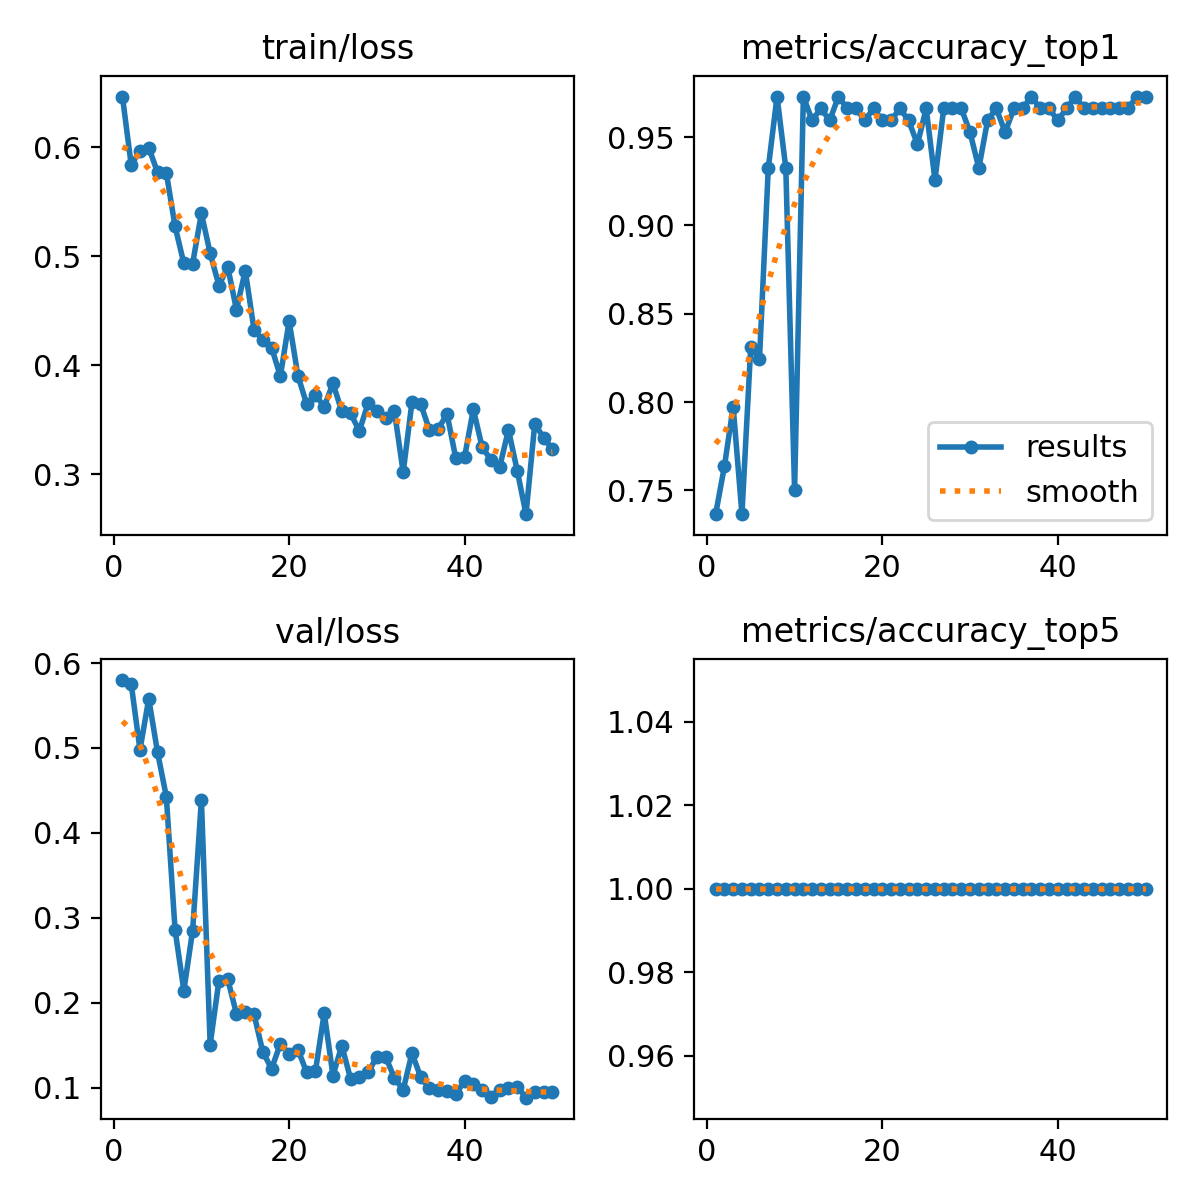

Values plotted in this chart, from the file beside it:
epoch, time, train/loss, metrics/accuracy_top1, metrics/accuracy_top5, val/loss, lr/pg0, lr/pg1, lr/pg2
1, 30.96, 0.6466, 0.7365, 1, 0.58, 0.0005334, 0.0005334, 0.0005334
2, 63.06, 0.5838, 0.7635, 1, 0.5754, 0.001062, 0.001062, 0.001062
3, 95.79, 0.5968, 0.7973, 1, 0.4979, 0.001569, 0.001569, 0.001569
4, 129.7, 0.5998, 0.7365, 1, 0.5578, 0.001568, 0.001568, 0.001568
5, 163.1, 0.5771, 0.8311, 1, 0.4949, 0.001535, 0.001535, 0.001535
6, 195.6, 0.5769, 0.8243, 1, 0.4428, 0.001502, 0.001502, 0.001502
7, 229.1, 0.5275, 0.9324, 1, 0.2857, 0.001469, 0.001469, 0.001469
8, 258.7, 0.4936, 0.973, 1, 0.2143, 0.001436, 0.001436, 0.001436
9, 293.8, 0.4934, 0.9324, 1, 0.2849, 0.001403, 0.001403, 0.001403
10, 327.7, 0.5394, 0.75, 1, 0.439, 0.00137, 0.00137, 0.00137
11, 358.7, 0.5028, 0.973, 1, 0.1507, 0.001337, 0.001337, 0.001337
12, 389.4, 0.4732, 0.9595, 1, 0.2261, 0.001304, 0.001304, 0.001304
13, 419.5, 0.4903, 0.9662, 1, 0.2279, 0.001271, 0.001271, 0.001271
14, 449.5, 0.451, 0.9595, 1, 0.1867, 0.001238, 0.001238, 0.001238
15, 479.3, 0.487, 0.973, 1, 0.1891, 0.001205, 0.001205, 0.001205
16, 512.1, 0.4327, 0.9662, 1, 0.1862, 0.001172, 0.001172, 0.001172
17, 545.4, 0.4231, 0.9662, 1, 0.1422, 0.001139, 0.001139, 0.001139
18, 578, 0.4163, 0.9595, 1, 0.1222, 0.001106, 0.001106, 0.001106
19, 608.6, 0.3901, 0.9662, 1, 0.1516, 0.001073, 0.001073, 0.001073
20, 641.2, 0.4406, 0.9595, 1, 0.1401, 0.00104, 0.00104, 0.00104
21, 672.4, 0.3907, 0.9595, 1, 0.1448, 0.001007, 0.001007, 0.001007
22, 704.2, 0.3644, 0.9662, 1, 0.1181, 0.0009739, 0.0009739, 0.0009739
23, 736.9, 0.3729, 0.9595, 1, 0.1196, 0.0009409, 0.0009409, 0.0009409
24, 769.3, 0.3622, 0.9459, 1, 0.1876, 0.0009078, 0.0009078, 0.0009078
25, 800.4, 0.3835, 0.9662, 1, 0.1143, 0.0008748, 0.0008748, 0.0008748
26, 833.1, 0.3579, 0.9257, 1, 0.1493, 0.0008418, 0.0008418, 0.0008418
27, 864.1, 0.3562, 0.9662, 1, 0.1106, 0.0008088, 0.0008088, 0.0008088
28, 896.8, 0.3397, 0.9662, 1, 0.1127, 0.0007758, 0.0007758, 0.0007758
29, 931.3, 0.3651, 0.9662, 1, 0.118, 0.0007428, 0.0007428, 0.0007428
30, 963.8, 0.3583, 0.9527, 1, 0.1361, 0.0007098, 0.0007098, 0.0007098
31, 994.6, 0.3521, 0.9324, 1, 0.1363, 0.0006768, 0.0006768, 0.0006768
32, 1025, 0.3581, 0.9595, 1, 0.1114, 0.0006438, 0.0006438, 0.0006438
33, 1056, 0.3019, 0.9662, 1, 0.09738, 0.0006108, 0.0006108, 0.0006108
34, 1087, 0.3662, 0.9527, 1, 0.1405, 0.0005778, 0.0005778, 0.0005778
35, 1118, 0.3645, 0.9662, 1, 0.1125, 0.0005448, 0.0005448, 0.0005448
36, 1149, 0.3406, 0.9662, 1, 0.09899, 0.0005118, 0.0005118, 0.0005118
37, 1180, 0.3418, 0.973, 1, 0.09769, 0.0004788, 0.0004788, 0.0004788
38, 1213, 0.3554, 0.9662, 1, 0.09611, 0.0004458, 0.0004458, 0.0004458
39, 1245, 0.3147, 0.9662, 1, 0.09216, 0.0004127, 0.0004127, 0.0004127
40, 1276, 0.316, 0.9595, 1, 0.1079, 0.0003797, 0.0003797, 0.0003797
41, 1307, 0.3597, 0.9662, 1, 0.1039, 0.0003467, 0.0003467, 0.0003467
42, 1339, 0.325, 0.973, 1, 0.09694, 0.0003137, 0.0003137, 0.0003137
43, 1370, 0.3133, 0.9662, 1, 0.08925, 0.0002807, 0.0002807, 0.0002807
44, 1402, 0.3068, 0.9662, 1, 0.09778, 0.0002477, 0.0002477, 0.0002477
45, 1433, 0.3408, 0.9662, 1, 0.1001, 0.0002147, 0.0002147, 0.0002147
46, 1462, 0.3035, 0.9662, 1, 0.1011, 0.0001817, 0.0001817, 0.0001817
47, 1493, 0.2635, 0.9662, 1, 0.08818, 0.0001487, 0.0001487, 0.0001487
48, 1524, 0.3464, 0.9662, 1, 0.09472, 0.0001157, 0.0001157, 0.0001157
49, 1552, 0.3337, 0.973, 1, 0.09503, 8.26832e-05, 8.26832e-05, 8.26832e-05
50, 1578, 0.3232, 0.973, 1, 0.09466, 4.96766e-05, 4.96766e-05, 4.96766e-05
